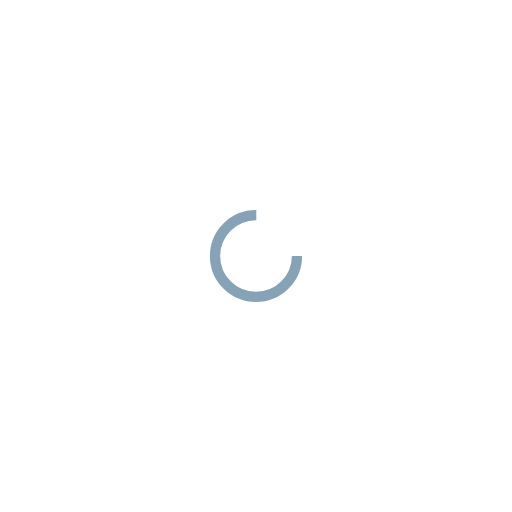
t = 0.00 s
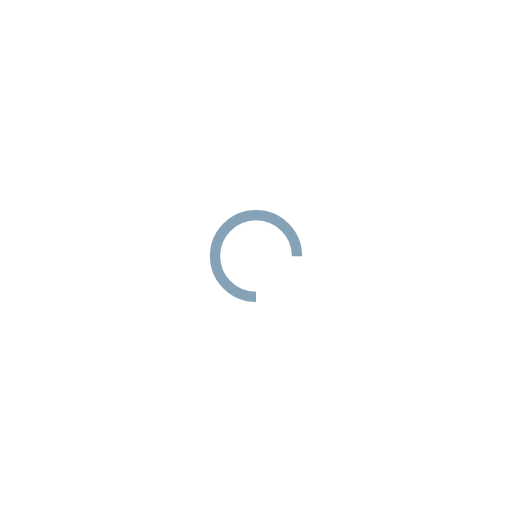
t = 0.25 s
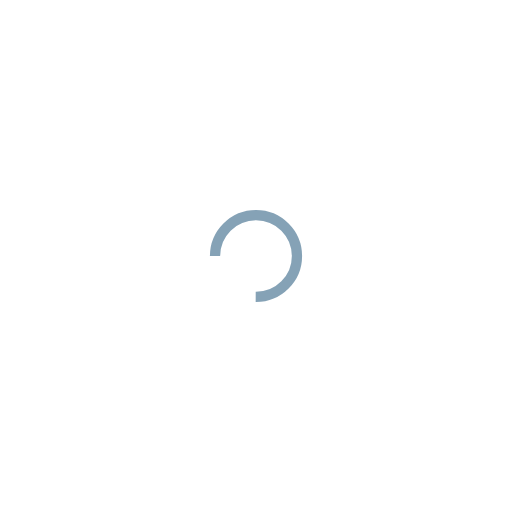
t = 0.50 s
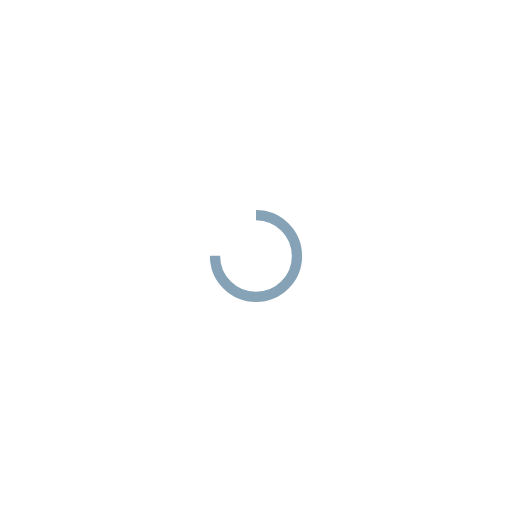
t = 0.75 s

The animated SVG that drew these frames (rendered in a browser with its animation timeline set to each time). Animation: 1 SMIL element (animateTransform=1); one cycle of 1.00 s, repeats indefinitely.

<?xml version="1.0" encoding="utf-8"?>
<svg xmlns="http://www.w3.org/2000/svg" xmlns:xlink="http://www.w3.org/1999/xlink" style="margin: auto; background: none; display: block; shape-rendering: auto;" width="200px" height="200px" viewBox="0 0 100 100" preserveAspectRatio="xMidYMid">
<circle cx="50" cy="50" fill="none" stroke="#85a2b6" stroke-width="2" r="8" stroke-dasharray="37.69911184307752 14.566370614359172">
  <animateTransform attributeName="transform" type="rotate" repeatCount="indefinite" dur="1s" values="0 50 50;360 50 50" keyTimes="0;1"></animateTransform>
</circle>
<!-- [ldio] generated by https://loading.io/ --></svg>
